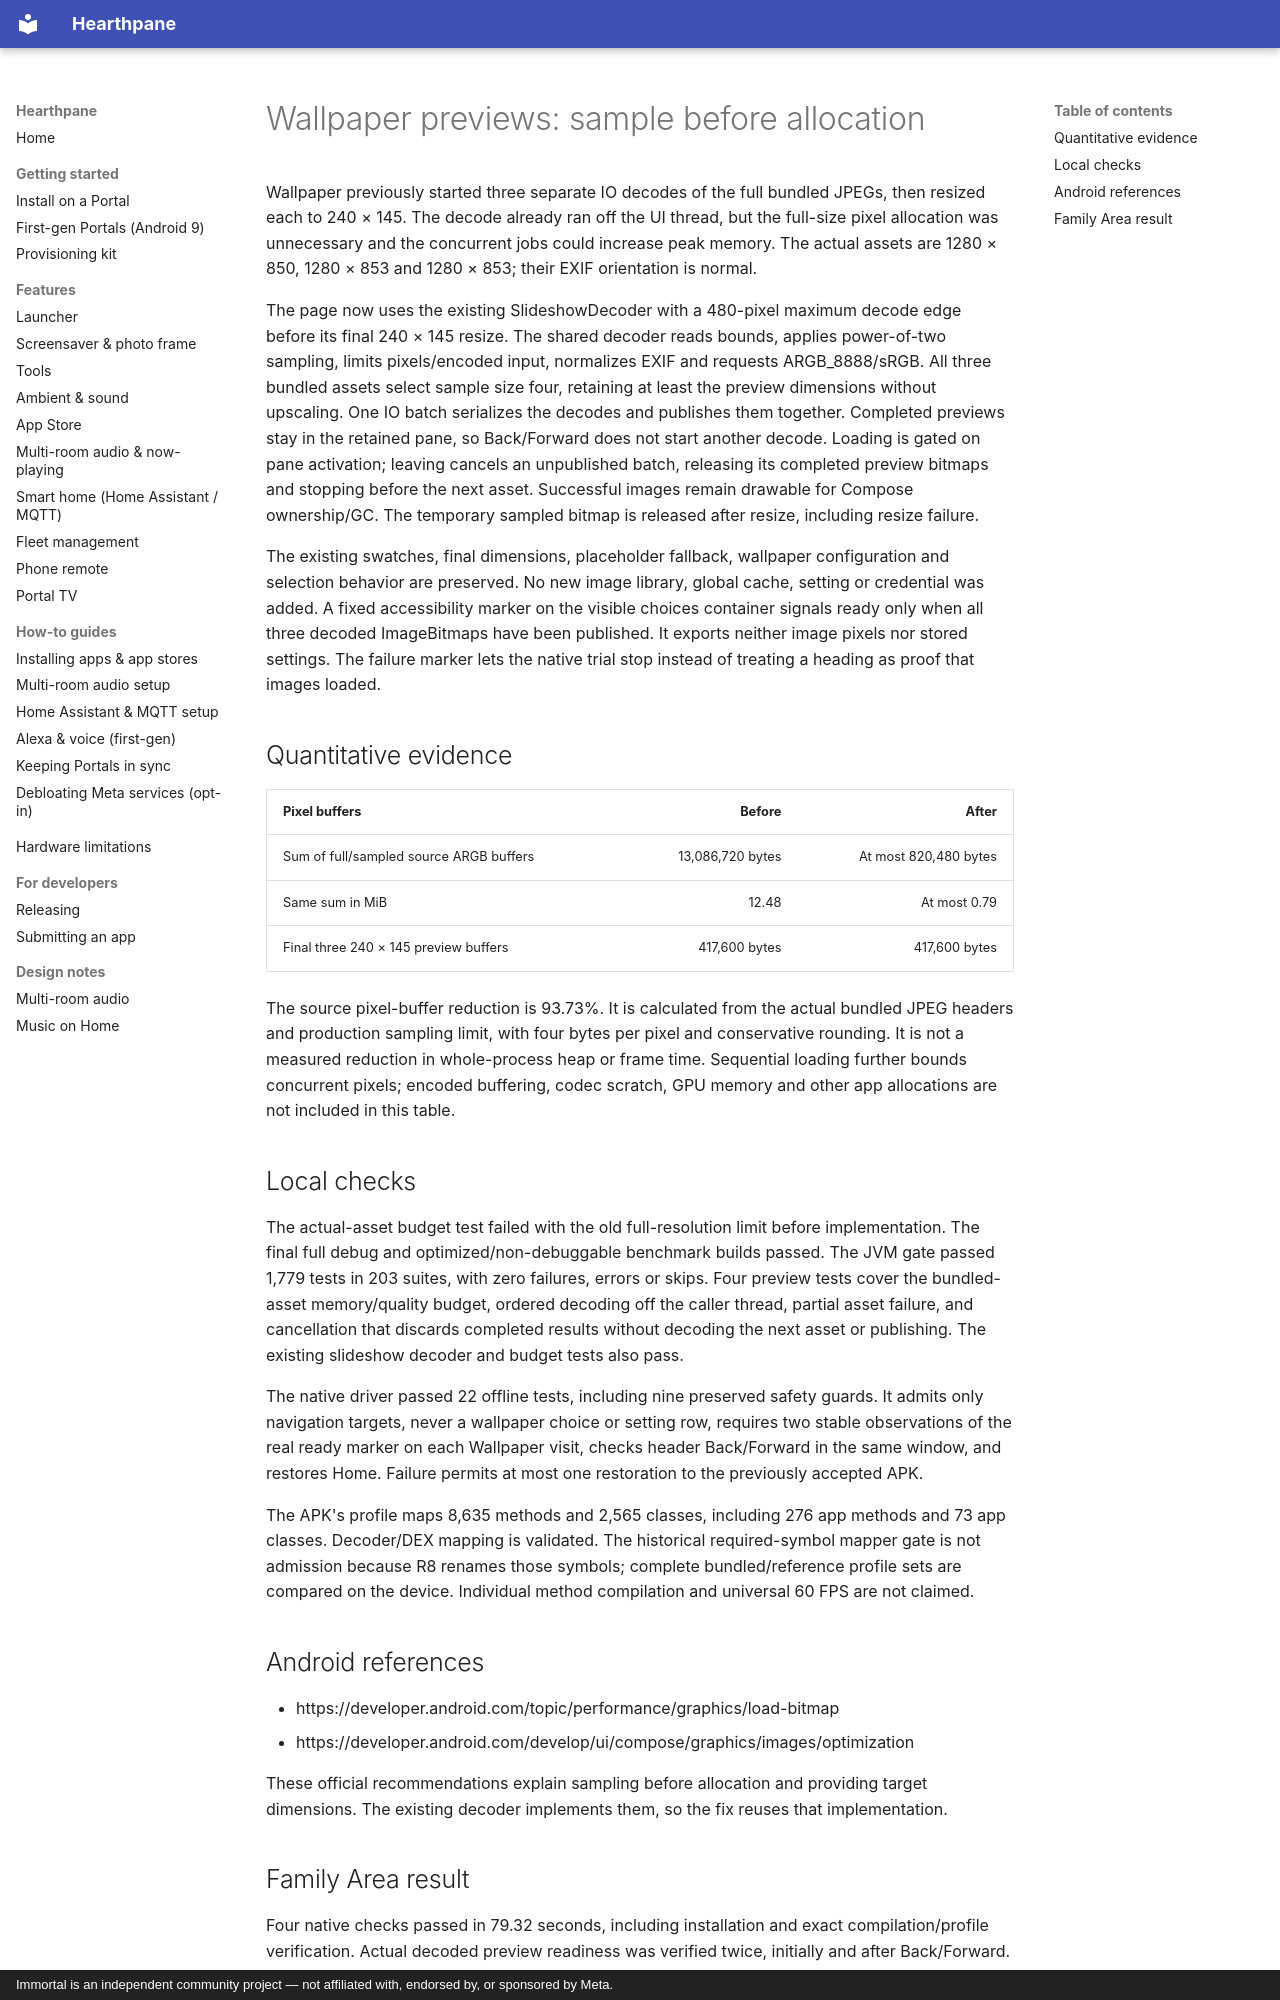

repository: rlchandani/portal-prime · page: design/portal-settings-wallpaper-previews-validation/index.html · generator: mkdocs · copyright: Immortal is an independent community project — not affiliated with, endorsed by, or sponsored by Meta.

# Wallpaper previews: sample before allocation

Wallpaper previously started three separate IO decodes of the full bundled JPEGs, then resized
each to 240 × 145. The decode already ran off the UI thread, but the full-size pixel allocation
was unnecessary and the concurrent jobs could increase peak memory. The actual assets are
1280 × 850, 1280 × 853 and 1280 × 853; their EXIF orientation is normal.

The page now uses the existing SlideshowDecoder with a 480-pixel maximum decode edge before
its final 240 × 145 resize. The shared decoder reads bounds, applies power-of-two sampling,
limits pixels/encoded input, normalizes EXIF and requests ARGB_8888/sRGB. All three bundled
assets select sample size four, retaining at least the preview dimensions without upscaling.
One IO batch serializes the decodes and publishes them together. Completed previews stay in
the retained pane, so Back/Forward does not start another decode. Loading is gated on pane
activation; leaving cancels an unpublished batch, releasing its completed preview bitmaps and
stopping before the next asset. Successful images remain drawable for Compose ownership/GC.
The temporary sampled bitmap is released after resize, including resize failure.

The existing swatches, final dimensions, placeholder fallback, wallpaper configuration and
selection behavior are preserved. No new image library, global cache, setting or credential
was added. A fixed accessibility marker on the visible choices container signals ready only
when all three decoded ImageBitmaps have been published. It exports neither image pixels nor
stored settings. The failure marker lets the native trial stop instead of treating a heading
as proof that images loaded.

## Quantitative evidence

| Pixel buffers | Before | After |
|---|---:|---:|
| Sum of full/sampled source ARGB buffers | 13,086,720 bytes | At most 820,480 bytes |
| Same sum in MiB | 12.48 | At most 0.79 |
| Final three 240 × 145 preview buffers | 417,600 bytes | 417,600 bytes |

The source pixel-buffer reduction is 93.73%. It is calculated from the actual bundled JPEG
headers and production sampling limit, with four bytes per pixel and conservative rounding.
It is not a measured reduction in whole-process heap or frame time. Sequential loading further
bounds concurrent pixels; encoded buffering, codec scratch, GPU memory and other app allocations
are not included in this table.

## Local checks

The actual-asset budget test failed with the old full-resolution limit before implementation.
The final full debug and optimized/non-debuggable benchmark builds passed. The JVM gate passed
1,779 tests in 203 suites, with zero failures, errors or skips. Four preview tests cover the
bundled-asset memory/quality budget, ordered decoding off the caller thread, partial asset failure,
and cancellation that discards completed results without decoding the next asset or publishing.
The existing slideshow decoder and budget tests also pass.

The native driver passed 22 offline tests, including nine preserved safety guards. It admits only
navigation targets, never a wallpaper choice or setting row, requires two stable observations of
the real ready marker on each Wallpaper visit, checks header Back/Forward in the same window, and
restores Home. Failure permits at most one restoration to the previously accepted APK.

The APK's profile maps 8,635 methods and 2,565 classes, including 276 app methods and 73 app
classes. Decoder/DEX mapping is validated. The historical required-symbol mapper gate is not
admission because R8 renames those symbols; complete bundled/reference profile sets are compared
on the device. Individual method compilation and universal 60 FPS are not claimed.

## Android references

- https://developer.android.com/topic/performance/graphics/load-bitmap
- https://developer.android.com/develop/ui/compose/graphics/images/optimization

These official recommendations explain sampling before allocation and providing target dimensions.
The existing decoder implements them, so the fix reuses that implementation.
